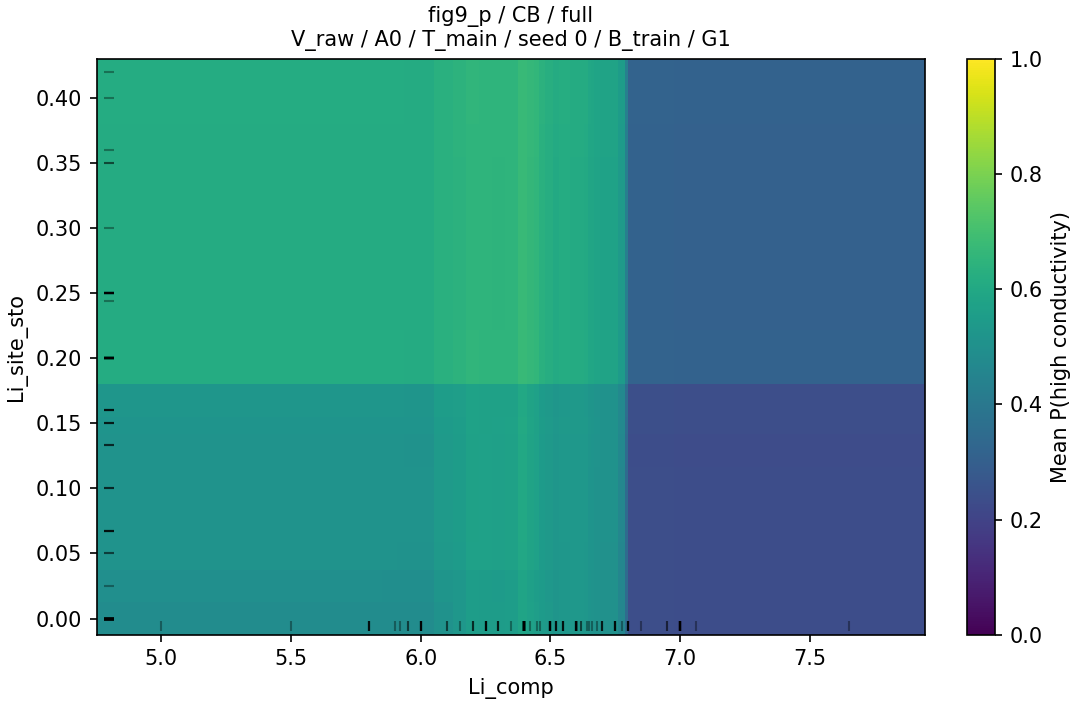

Values plotted in this chart, from the file beside it:
grid_value, grid_value_2, p_high, n, n_sources
5.0, 0.0, 0.483, 152, 42
5.0, 0.025, 0.493, 152, 42
5.0, 0.05, 0.5131, 152, 42
5.0, 0.067, 0.5151, 152, 42
5.0, 0.1, 0.5151, 152, 42
5.0, 0.133, 0.5132, 152, 42
5.0, 0.15, 0.5185, 152, 42
5.0, 0.16, 0.5252, 152, 42
5.0, 0.2, 0.614, 152, 42
5.0, 0.244, 0.6116, 152, 42
5.0, 0.25, 0.6116, 152, 42
5.0, 0.3, 0.6116, 152, 42
5.0, 0.35, 0.6116, 152, 42
5.0, 0.36, 0.6126, 152, 42
5.0, 0.4, 0.6144, 152, 42
5.0, 0.42, 0.6144, 152, 42
5.5, 0.0, 0.483, 152, 42
5.5, 0.025, 0.493, 152, 42
5.5, 0.05, 0.5131, 152, 42
5.5, 0.067, 0.5151, 152, 42
5.5, 0.1, 0.5151, 152, 42
5.5, 0.133, 0.5132, 152, 42
5.5, 0.15, 0.5185, 152, 42
5.5, 0.16, 0.5252, 152, 42
5.5, 0.2, 0.614, 152, 42
5.5, 0.244, 0.6116, 152, 42
5.5, 0.25, 0.6116, 152, 42
5.5, 0.3, 0.6116, 152, 42
5.5, 0.35, 0.6116, 152, 42
5.5, 0.36, 0.6126, 152, 42
5.5, 0.4, 0.6144, 152, 42
5.5, 0.42, 0.6144, 152, 42
5.8, 0.0, 0.483, 152, 42
5.8, 0.025, 0.493, 152, 42
5.8, 0.05, 0.5131, 152, 42
5.8, 0.067, 0.5151, 152, 42
5.8, 0.1, 0.5151, 152, 42
5.8, 0.133, 0.5132, 152, 42
5.8, 0.15, 0.5185, 152, 42
5.8, 0.16, 0.5252, 152, 42
5.8, 0.2, 0.614, 152, 42
5.8, 0.244, 0.6116, 152, 42
5.8, 0.25, 0.6116, 152, 42
5.8, 0.3, 0.6116, 152, 42
5.8, 0.35, 0.6116, 152, 42
5.8, 0.36, 0.6126, 152, 42
5.8, 0.4, 0.6144, 152, 42
5.8, 0.42, 0.6144, 152, 42
5.9, 0.0, 0.482, 152, 42
5.9, 0.025, 0.492, 152, 42
5.9, 0.05, 0.5122, 152, 42
5.9, 0.067, 0.5142, 152, 42
5.9, 0.1, 0.5142, 152, 42
5.9, 0.133, 0.5123, 152, 42
5.9, 0.15, 0.5176, 152, 42
5.9, 0.16, 0.5243, 152, 42
5.9, 0.2, 0.614, 152, 42
5.9, 0.244, 0.6115, 152, 42
5.9, 0.25, 0.6115, 152, 42
5.9, 0.3, 0.6115, 152, 42
... 532 more rows
